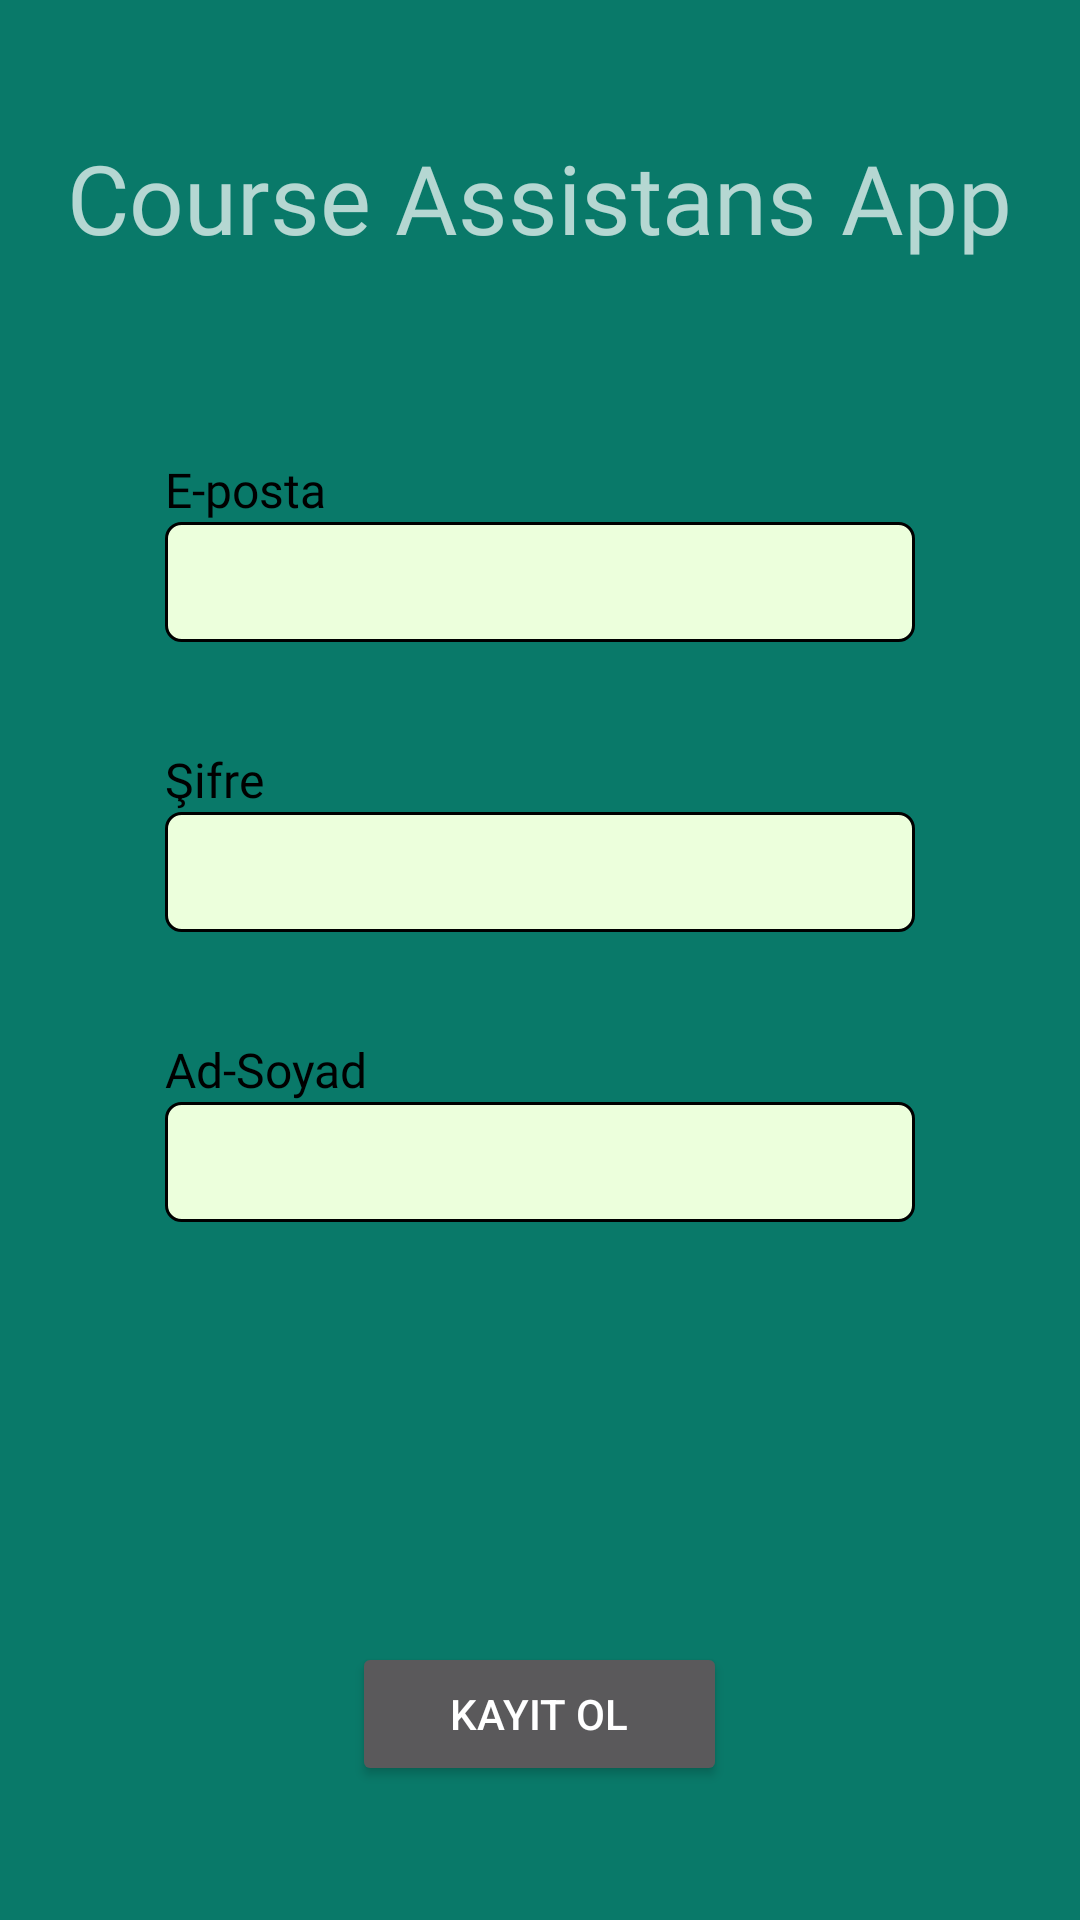

Here is an Android app screen rendered from its layout file. Give the layout XML and the strings, colors and styles it references.
<!-- AndroidManifest.xml: activity theme Theme.Design.NoActionBar -->
<!-- res/layout/activity_sign_in.xml -->
<?xml version="1.0" encoding="utf-8"?>
<LinearLayout xmlns:android="http://schemas.android.com/apk/res/android"
    android:layout_width="match_parent"
    android:layout_height="match_parent"
    android:background="@color/green"
    android:orientation="vertical"
    android:gravity="center">

    <TextView
        android:layout_width="wrap_content"
        android:layout_height="wrap_content"
        android:text="@string/app_name"
        android:textSize="32sp"
        android:fontFamily="@font/merriweather_light"
        android:layout_marginBottom="60dp"/>

    <TextView
        android:id="@+id/email"
        android:layout_width="250dp"
        android:layout_height="wrap_content"
        android:layout_gravity="center"
        android:layout_marginTop="5dp"
        android:fontFamily="@font/merriweather_light"
        android:text="E-posta"
        android:textColor="@color/black"
        android:textSize="16sp" />

    <EditText
        android:id="@+id/editTextEmail"
        android:layout_width="250dp"
        android:layout_height="40dp"
        android:textColor="@color/black"
        android:inputType="textEmailAddress"
        android:layout_marginBottom="30dp"
        android:background="@drawable/text_view_circle"/>

    <TextView
        android:id="@+id/şifre"
        android:layout_width="250dp"
        android:layout_height="wrap_content"
        android:layout_gravity="center"
        android:layout_marginTop="5dp"
        android:fontFamily="@font/merriweather_light"
        android:text="Şifre"
        android:textColor="@color/black"
        android:textSize="16sp" />

    <EditText
        android:id="@+id/editTextPassword"
        android:layout_width="250dp"
        android:layout_height="40dp"
        android:textColor="@color/black"
        android:inputType="textPassword"
        android:background="@drawable/text_view_circle"
        android:layout_marginBottom="30dp"/>

    <TextView
        android:id="@+id/name_surname"
        android:layout_width="250dp"
        android:layout_height="wrap_content"
        android:layout_gravity="center"
        android:layout_marginTop="5dp"
        android:fontFamily="@font/merriweather_light"
        android:text="Ad-Soyad"
        android:textColor="@color/black"
        android:textSize="16sp" />

    <EditText
        android:id="@+id/editTextNameSurname"
        android:layout_width="250dp"
        android:layout_height="40dp"
        android:textColor="@color/black"
        android:inputType="textEmailAddress"
        android:layout_marginBottom="30dp"
        android:background="@drawable/text_view_circle"/>

    <EditText
        android:id="@+id/edit_student_id"
        android:layout_width="250dp"
        android:layout_height="40dp"
        android:inputType="numberDecimal"
        android:textColor="@color/black"
        android:layout_marginTop="30dp"
        android:hint="Öğrenci Numarası"
        android:textColorHint="@color/black"
        android:visibility="invisible"
        android:background="@drawable/text_view_circle"/>



    <Button
        android:id="@+id/buttonSignUp"
        android:layout_width="125dp"
        android:layout_height="wrap_content"
        android:text="Kayıt Ol"
        android:layout_marginTop="40dp"/>

</LinearLayout>
<!-- resources referenced by this layout -->
<resources>
  <color name="black">#FF000000</color>
  <color name="green">#097969</color>
  <!-- drawable text_view_circle (drawable) -->
  <?xml version="1.0" encoding="utf-8"?>
  <shape xmlns:android="http://schemas.android.com/apk/res/android">
      <solid
          android:color="@color/white_green"></solid>
      <stroke
          android:width="1dp"
          android:color="@color/black"></stroke>
      <corners
          android:radius="5dp"
          ></corners>
  </shape>
  <string name="app_name">Course Assistans App</string>
  <color name="white_green">#ECFFDC</color>
</resources>
